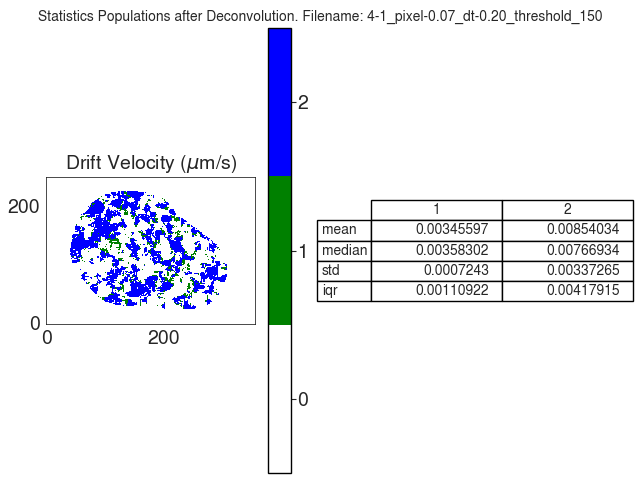

Data behind this chart, as committed beside it:
V
, 1, 2
mean, 0.003456, 0.00854
median, 0.003583, 0.007669
std, 0.0007243, 0.003373
iqr, 0.001109, 0.004179
